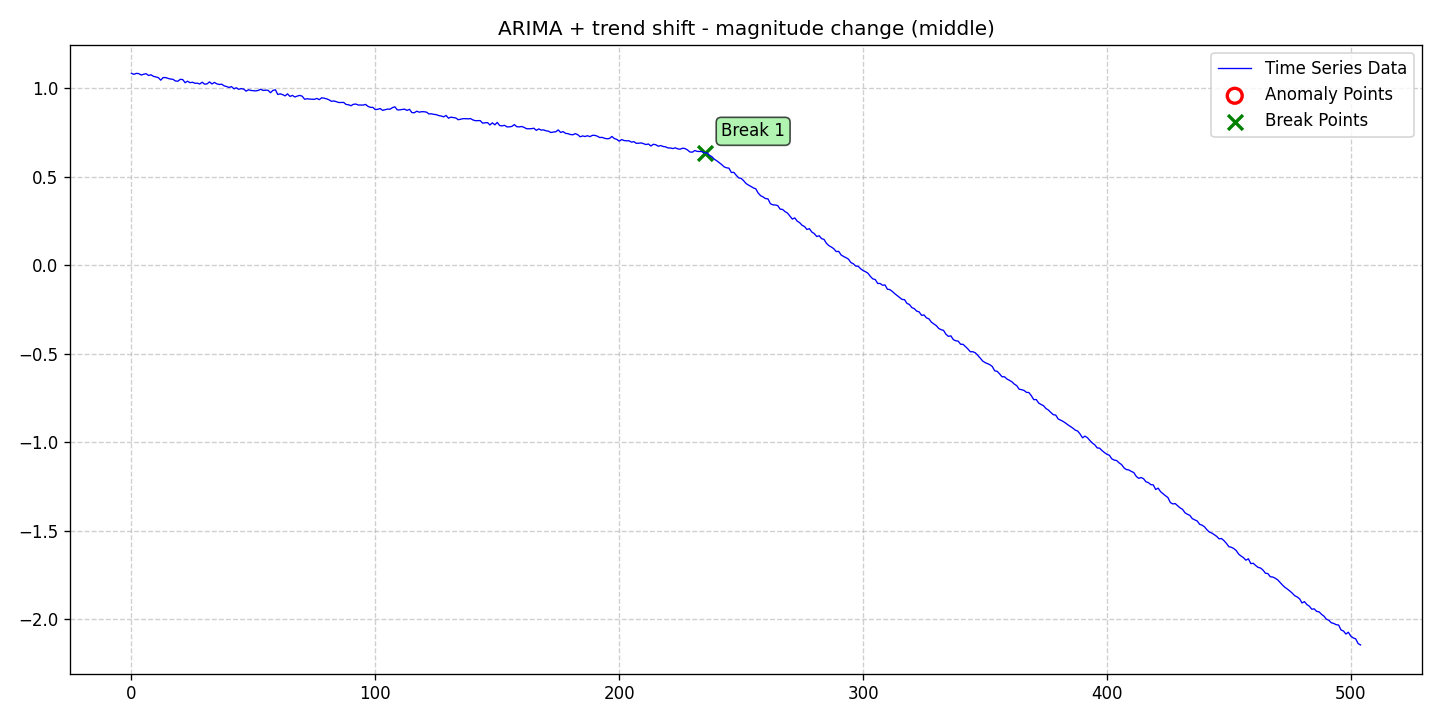

The data file committed next to this chart (first rows):
date, data, stationary, det_lin_up, det_lin_down, det_quad, det_cubic, det_exp, det_damped, stoc_trend, volatility, single_seas, multiple_seas, point_anom_single, point_anom_multi, collect_anom, context_anom, mean_shift, var_shift, trend_shift, point_anom_count, point_anom_location, point_anom_point, collect_anom_count
2020-01-01, 1.083, 0, 0, 0, 0, 0, 0, 0, 1, 0, 0, 0, 0, 0, 0, 0, 0, 0, 1, 0, none, , 0
2020-01-02, 1.077, 0, 0, 0, 0, 0, 0, 0, 1, 0, 0, 0, 0, 0, 0, 0, 0, 0, 1, 0, none, , 0
2020-01-03, 1.083, 0, 0, 0, 0, 0, 0, 0, 1, 0, 0, 0, 0, 0, 0, 0, 0, 0, 1, 0, none, , 0
2020-01-04, 1.081, 0, 0, 0, 0, 0, 0, 0, 1, 0, 0, 0, 0, 0, 0, 0, 0, 0, 1, 0, none, , 0
2020-01-05, 1.073, 0, 0, 0, 0, 0, 0, 0, 1, 0, 0, 0, 0, 0, 0, 0, 0, 0, 1, 0, none, , 0
2020-01-06, 1.078, 0, 0, 0, 0, 0, 0, 0, 1, 0, 0, 0, 0, 0, 0, 0, 0, 0, 1, 0, none, , 0
2020-01-07, 1.081, 0, 0, 0, 0, 0, 0, 0, 1, 0, 0, 0, 0, 0, 0, 0, 0, 0, 1, 0, none, , 0
2020-01-08, 1.071, 0, 0, 0, 0, 0, 0, 0, 1, 0, 0, 0, 0, 0, 0, 0, 0, 0, 1, 0, none, , 0
2020-01-09, 1.075, 0, 0, 0, 0, 0, 0, 0, 1, 0, 0, 0, 0, 0, 0, 0, 0, 0, 1, 0, none, , 0
2020-01-10, 1.066, 0, 0, 0, 0, 0, 0, 0, 1, 0, 0, 0, 0, 0, 0, 0, 0, 0, 1, 0, none, , 0
2020-01-11, 1.062, 0, 0, 0, 0, 0, 0, 0, 1, 0, 0, 0, 0, 0, 0, 0, 0, 0, 1, 0, none, , 0
2020-01-12, 1.059, 0, 0, 0, 0, 0, 0, 0, 1, 0, 0, 0, 0, 0, 0, 0, 0, 0, 1, 0, none, , 0
2020-01-13, 1.044, 0, 0, 0, 0, 0, 0, 0, 1, 0, 0, 0, 0, 0, 0, 0, 0, 0, 1, 0, none, , 0
2020-01-14, 1.059, 0, 0, 0, 0, 0, 0, 0, 1, 0, 0, 0, 0, 0, 0, 0, 0, 0, 1, 0, none, , 0
2020-01-15, 1.059, 0, 0, 0, 0, 0, 0, 0, 1, 0, 0, 0, 0, 0, 0, 0, 0, 0, 1, 0, none, , 0
2020-01-16, 1.054, 0, 0, 0, 0, 0, 0, 0, 1, 0, 0, 0, 0, 0, 0, 0, 0, 0, 1, 0, none, , 0
2020-01-17, 1.051, 0, 0, 0, 0, 0, 0, 0, 1, 0, 0, 0, 0, 0, 0, 0, 0, 0, 1, 0, none, , 0
2020-01-18, 1.049, 0, 0, 0, 0, 0, 0, 0, 1, 0, 0, 0, 0, 0, 0, 0, 0, 0, 1, 0, none, , 0
2020-01-19, 1.04, 0, 0, 0, 0, 0, 0, 0, 1, 0, 0, 0, 0, 0, 0, 0, 0, 0, 1, 0, none, , 0
2020-01-20, 1.038, 0, 0, 0, 0, 0, 0, 0, 1, 0, 0, 0, 0, 0, 0, 0, 0, 0, 1, 0, none, , 0
2020-01-21, 1.049, 0, 0, 0, 0, 0, 0, 0, 1, 0, 0, 0, 0, 0, 0, 0, 0, 0, 1, 0, none, , 0
2020-01-22, 1.048, 0, 0, 0, 0, 0, 0, 0, 1, 0, 0, 0, 0, 0, 0, 0, 0, 0, 1, 0, none, , 0
2020-01-23, 1.03, 0, 0, 0, 0, 0, 0, 0, 1, 0, 0, 0, 0, 0, 0, 0, 0, 0, 1, 0, none, , 0
2020-01-24, 1.039, 0, 0, 0, 0, 0, 0, 0, 1, 0, 0, 0, 0, 0, 0, 0, 0, 0, 1, 0, none, , 0
2020-01-25, 1.03, 0, 0, 0, 0, 0, 0, 0, 1, 0, 0, 0, 0, 0, 0, 0, 0, 0, 1, 0, none, , 0
2020-01-26, 1.033, 0, 0, 0, 0, 0, 0, 0, 1, 0, 0, 0, 0, 0, 0, 0, 0, 0, 1, 0, none, , 0
2020-01-27, 1.027, 0, 0, 0, 0, 0, 0, 0, 1, 0, 0, 0, 0, 0, 0, 0, 0, 0, 1, 0, none, , 0
2020-01-28, 1.027, 0, 0, 0, 0, 0, 0, 0, 1, 0, 0, 0, 0, 0, 0, 0, 0, 0, 1, 0, none, , 0
2020-01-29, 1.023, 0, 0, 0, 0, 0, 0, 0, 1, 0, 0, 0, 0, 0, 0, 0, 0, 0, 1, 0, none, , 0
2020-01-30, 1.033, 0, 0, 0, 0, 0, 0, 0, 1, 0, 0, 0, 0, 0, 0, 0, 0, 0, 1, 0, none, , 0
2020-01-31, 1.022, 0, 0, 0, 0, 0, 0, 0, 1, 0, 0, 0, 0, 0, 0, 0, 0, 0, 1, 0, none, , 0
2020-02-01, 1.023, 0, 0, 0, 0, 0, 0, 0, 1, 0, 0, 0, 0, 0, 0, 0, 0, 0, 1, 0, none, , 0
2020-02-02, 1.035, 0, 0, 0, 0, 0, 0, 0, 1, 0, 0, 0, 0, 0, 0, 0, 0, 0, 1, 0, none, , 0
2020-02-03, 1.023, 0, 0, 0, 0, 0, 0, 0, 1, 0, 0, 0, 0, 0, 0, 0, 0, 0, 1, 0, none, , 0
2020-02-04, 1.032, 0, 0, 0, 0, 0, 0, 0, 1, 0, 0, 0, 0, 0, 0, 0, 0, 0, 1, 0, none, , 0
2020-02-05, 1.023, 0, 0, 0, 0, 0, 0, 0, 1, 0, 0, 0, 0, 0, 0, 0, 0, 0, 1, 0, none, , 0
2020-02-06, 1.02, 0, 0, 0, 0, 0, 0, 0, 1, 0, 0, 0, 0, 0, 0, 0, 0, 0, 1, 0, none, , 0
2020-02-07, 1.022, 0, 0, 0, 0, 0, 0, 0, 1, 0, 0, 0, 0, 0, 0, 0, 0, 0, 1, 0, none, , 0
2020-02-08, 1.012, 0, 0, 0, 0, 0, 0, 0, 1, 0, 0, 0, 0, 0, 0, 0, 0, 0, 1, 0, none, , 0
2020-02-09, 1.008, 0, 0, 0, 0, 0, 0, 0, 1, 0, 0, 0, 0, 0, 0, 0, 0, 0, 1, 0, none, , 0
2020-02-10, 1.003, 0, 0, 0, 0, 0, 0, 0, 1, 0, 0, 0, 0, 0, 0, 0, 0, 0, 1, 0, none, , 0
2020-02-11, 1.008, 0, 0, 0, 0, 0, 0, 0, 1, 0, 0, 0, 0, 0, 0, 0, 0, 0, 1, 0, none, , 0
2020-02-12, 0.9955, 0, 0, 0, 0, 0, 0, 0, 1, 0, 0, 0, 0, 0, 0, 0, 0, 0, 1, 0, none, , 0
2020-02-13, 1.001, 0, 0, 0, 0, 0, 0, 0, 1, 0, 0, 0, 0, 0, 0, 0, 0, 0, 1, 0, none, , 0
2020-02-14, 0.9925, 0, 0, 0, 0, 0, 0, 0, 1, 0, 0, 0, 0, 0, 0, 0, 0, 0, 1, 0, none, , 0
2020-02-15, 0.9967, 0, 0, 0, 0, 0, 0, 0, 1, 0, 0, 0, 0, 0, 0, 0, 0, 0, 1, 0, none, , 0
2020-02-16, 0.9941, 0, 0, 0, 0, 0, 0, 0, 1, 0, 0, 0, 0, 0, 0, 0, 0, 0, 1, 0, none, , 0
2020-02-17, 0.9822, 0, 0, 0, 0, 0, 0, 0, 1, 0, 0, 0, 0, 0, 0, 0, 0, 0, 1, 0, none, , 0
2020-02-18, 0.99, 0, 0, 0, 0, 0, 0, 0, 1, 0, 0, 0, 0, 0, 0, 0, 0, 0, 1, 0, none, , 0
2020-02-19, 0.9862, 0, 0, 0, 0, 0, 0, 0, 1, 0, 0, 0, 0, 0, 0, 0, 0, 0, 1, 0, none, , 0
2020-02-20, 0.9846, 0, 0, 0, 0, 0, 0, 0, 1, 0, 0, 0, 0, 0, 0, 0, 0, 0, 1, 0, none, , 0
2020-02-21, 0.9835, 0, 0, 0, 0, 0, 0, 0, 1, 0, 0, 0, 0, 0, 0, 0, 0, 0, 1, 0, none, , 0
2020-02-22, 0.9866, 0, 0, 0, 0, 0, 0, 0, 1, 0, 0, 0, 0, 0, 0, 0, 0, 0, 1, 0, none, , 0
2020-02-23, 0.9927, 0, 0, 0, 0, 0, 0, 0, 1, 0, 0, 0, 0, 0, 0, 0, 0, 0, 1, 0, none, , 0
2020-02-24, 0.9863, 0, 0, 0, 0, 0, 0, 0, 1, 0, 0, 0, 0, 0, 0, 0, 0, 0, 1, 0, none, , 0
2020-02-25, 0.9877, 0, 0, 0, 0, 0, 0, 0, 1, 0, 0, 0, 0, 0, 0, 0, 0, 0, 1, 0, none, , 0
2020-02-26, 0.9873, 0, 0, 0, 0, 0, 0, 0, 1, 0, 0, 0, 0, 0, 0, 0, 0, 0, 1, 0, none, , 0
2020-02-27, 0.9734, 0, 0, 0, 0, 0, 0, 0, 1, 0, 0, 0, 0, 0, 0, 0, 0, 0, 1, 0, none, , 0
2020-02-28, 0.9863, 0, 0, 0, 0, 0, 0, 0, 1, 0, 0, 0, 0, 0, 0, 0, 0, 0, 1, 0, none, , 0
2020-02-29, 0.9901, 0, 0, 0, 0, 0, 0, 0, 1, 0, 0, 0, 0, 0, 0, 0, 0, 0, 1, 0, none, , 0
... 445 more rows
